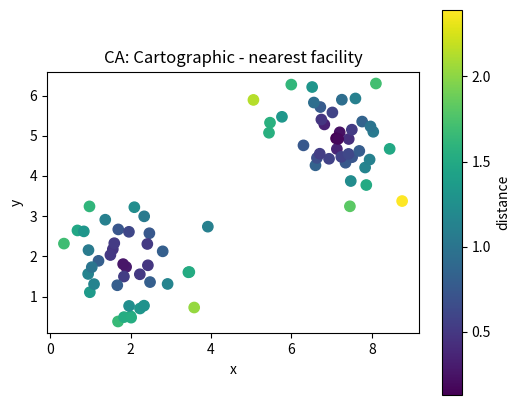
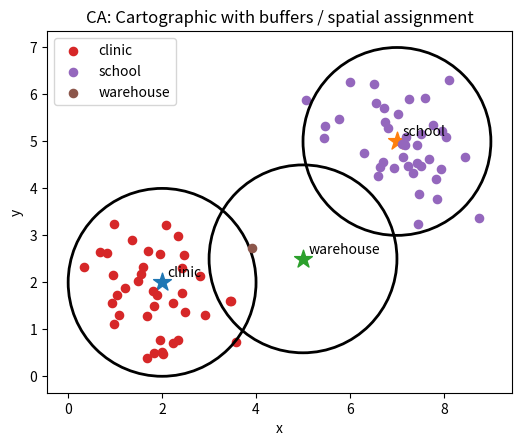

Write Python code to recreate these figures, in order.
# Shared setup for browser-friendly geospatial examples.
# These notebooks avoid heavy compiled GIS dependencies so they run well in JupyterLite/Pyodide.
import math
import random
from collections import defaultdict, deque
import numpy as np
import pandas as pd
import matplotlib.pyplot as plt

random.seed(7)
np.random.seed(7)

def make_points(n=60, centers=((2, 2), (7, 5)), spread=0.85):
    """Create clustered x/y observations with simple attributes."""
    pts = []
    for i in range(n):
        cx, cy = centers[i % len(centers)]
        x = np.random.normal(cx, spread)
        y = np.random.normal(cy, spread)
        pts.append({'id': i, 'x': x, 'y': y, 'group': chr(65 + (i % len(centers))), 'value': 10 + 2*x + y + np.random.normal(0, 1)})
    return pd.DataFrame(pts)

def grid_surface(nx=80, ny=60):
    """Synthetic elevation-like raster with hills and noise."""
    x = np.linspace(0, 10, nx)
    y = np.linspace(0, 8, ny)
    X, Y = np.meshgrid(x, y)
    Z = 70*np.exp(-((X-3.0)**2 + (Y-5.5)**2)/5.0) + 45*np.exp(-((X-7.5)**2 + (Y-2.5)**2)/3.0)
    Z += 4*np.sin(X*1.7) + 3*np.cos(Y*2.1)
    return X, Y, Z

def plot_points(df, title='Point layer', value_col='value'):
    fig, ax = plt.subplots(figsize=(6, 5))
    s = ax.scatter(df['x'], df['y'], c=df[value_col], s=55)
    ax.set_title(title)
    ax.set_xlabel('x')
    ax.set_ylabel('y')
    ax.set_aspect('equal', adjustable='box')
    fig.colorbar(s, ax=ax, label=value_col)
    plt.show()

def plot_raster(Z, title='Raster surface'):
    fig, ax = plt.subplots(figsize=(6, 5))
    im = ax.imshow(Z, origin='lower', extent=[0, 10, 0, 8])
    ax.set_title(title)
    ax.set_xlabel('x')
    ax.set_ylabel('y')
    fig.colorbar(im, ax=ax)
    plt.show()

def distance(a, b):
    return math.hypot(a[0]-b[0], a[1]-b[1])

def nearest_neighbor(df, facilities):
    rows = []
    for _, r in df.iterrows():
        dists = [(name, distance((r.x, r.y), xy)) for name, xy in facilities.items()]
        name, d = min(dists, key=lambda t: t[1])
        rows.append((name, d))
    out = df.copy()
    out['nearest'] = [r[0] for r in rows]
    out['distance'] = [r[1] for r in rows]
    return out

def moving_average_2d(A, radius=1):
    B = np.zeros_like(A, dtype=float)
    for i in range(A.shape[0]):
        for j in range(A.shape[1]):
            r0, r1 = max(0, i-radius), min(A.shape[0], i+radius+1)
            c0, c1 = max(0, j-radius), min(A.shape[1], j+radius+1)
            B[i, j] = A[r0:r1, c0:c1].mean()
    return B


# CA: Cartographic mini-lab
points = make_points(80)
facilities = {'clinic': (2, 2), 'school': (7, 5), 'warehouse': (5, 2.5)}
assigned = nearest_neighbor(points, facilities)
plot_points(assigned, 'CA: Cartographic - nearest facility', 'distance')

fig, ax = plt.subplots(figsize=(6, 5))
for facility, (x, y) in facilities.items():
    ax.scatter(x, y, marker='*', s=180)
    ax.text(x + 0.12, y + 0.12, facility)
for facility, group in assigned.groupby('nearest'):
    ax.scatter(group['x'], group['y'], s=35, label=facility)
    # Draw a simple buffer ring around each facility.
    fx, fy = facilities[facility]
    ring = plt.Circle((fx, fy), radius=2.0, fill=False, linewidth=2)
    ax.add_patch(ring)
ax.set_title('CA: Cartographic with buffers / spatial assignment')
ax.set_xlabel('x'); ax.set_ylabel('y'); ax.legend(); ax.set_aspect('equal'); plt.show()

assigned.groupby('nearest').agg(features=('id','count'), average_distance=('distance','mean'), average_value=('value','mean')).round(2)
